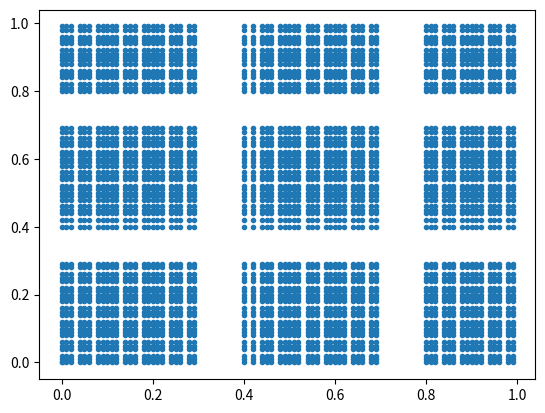

Write Python code to recreate this figure.
"""
Варіант 6
Визначити фрактальну розмірність фрактала на площині, що складається з
точок (x; y), де x ∈ [0; 1], y ∈ [0; 1], причому в десятковому представленні
чисел x і y відсутні цифри 3 та 7. Розробити програмне забезпечення для
побудови даного фрактала.
"""

import numpy as np
import matplotlib.pyplot as plt


def fractal_build():
    # отримуємо необхідний діапазон чисел
    nums_range = []
    for i in np.arange(0, 1, 0.01):
        if '3' in str(i) or '7' in str(i):
            continue
        nums_range.append(i)

    # створюємо матрицю точок
    points = np.array([0, 0])
    for x_i in nums_range:
        for y_i in nums_range:
            points = np.vstack((points, np.array([x_i, y_i])))

    plt.plot(points[:, 0], points[:, 1], '.')
    plt.show()


fractal_build()
